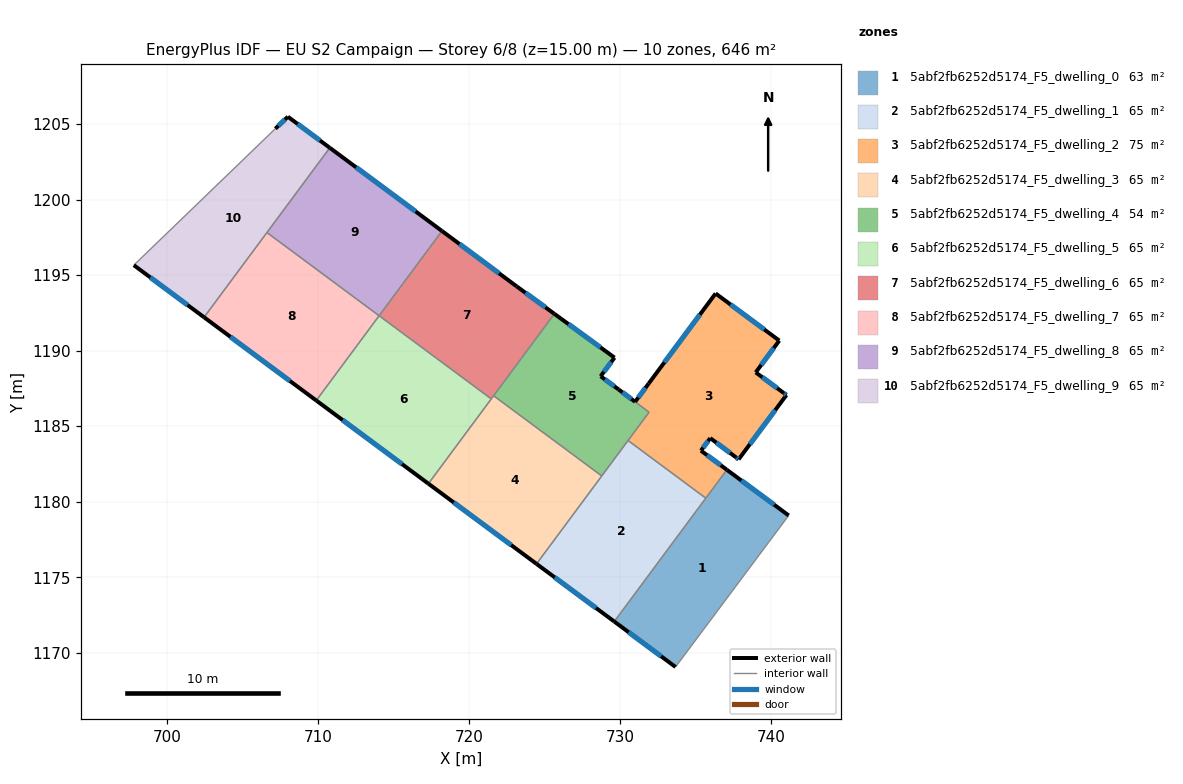
=== STOREY PLAN SPEC (per zone: floor XY polygon, exterior-wall plan segments, windows/doors) ===
zone 1: 5abf2fb6252d5174_F5_dwelling_0  (63.5 m²)
  floor: (741.18, 1179.09) (733.68, 1169.06) (729.63, 1172.07) (737.08, 1182.11)
  exterior wall: (729.63, 1172.07) – (733.68, 1169.06)  [5.1 m]
    window: (730.58, 1171.36) – (732.73, 1169.76)  [4.3 m²]
  exterior wall: (741.18, 1179.09) – (737.08, 1182.11)  [5.1 m]
    window: (740.22, 1179.80) – (738.04, 1181.40)  [4.3 m²]
  interior walls: 3
zone 2: 5abf2fb6252d5174_F5_dwelling_1  (65.2 m²)
  floor: (735.69, 1180.24) (729.63, 1172.07) (724.48, 1175.88) (730.54, 1184.05)
  exterior wall: (724.48, 1175.88) – (729.63, 1172.07)  [6.4 m]
    window: (725.69, 1174.99) – (728.42, 1172.96)  [5.4 m²]
  interior walls: 4
zone 3: 5abf2fb6252d5174_F5_dwelling_2  (75.5 m²)
  floor: (740.55, 1190.67) (738.99, 1188.56) (740.85, 1187.20) (741.03, 1187.07) (737.86, 1182.81) (737.69, 1182.93) (735.98, 1184.21) (735.37, 1183.38) (737.08, 1182.11) (735.69, 1180.24) (730.54, 1184.05) (731.93, 1185.93) (731.01, 1186.62) (731.91, 1187.83) (736.34, 1193.79)
  exterior wall: (731.91, 1187.83) – (731.01, 1186.62)  [1.5 m]
    window: (731.70, 1187.54) – (731.22, 1186.90)  [1.3 m²]
  exterior wall: (736.34, 1193.79) – (731.91, 1187.83)  [7.4 m]
    window: (735.30, 1192.39) – (732.95, 1189.23)  [6.3 m²]
  exterior wall: (740.55, 1190.67) – (736.34, 1193.79)  [5.2 m]
    window: (739.56, 1191.40) – (737.33, 1193.06)  [4.4 m²]
  exterior wall: (738.99, 1188.56) – (740.55, 1190.67)  [2.6 m]
    window: (739.36, 1189.06) – (740.19, 1190.17)  [2.2 m²]
  exterior wall: (740.85, 1187.20) – (738.99, 1188.56)  [2.3 m]
    window: (740.42, 1187.52) – (739.43, 1188.24)  [1.9 m²]
  exterior wall: (741.03, 1187.07) – (740.85, 1187.20)  [0.2 m]
    window: (740.99, 1187.10) – (740.89, 1187.17)  [0.2 m²]
  exterior wall: (737.86, 1182.81) – (741.03, 1187.07)  [5.3 m]
    window: (738.61, 1183.81) – (740.29, 1186.07)  [4.5 m²]
  exterior wall: (737.69, 1182.93) – (737.86, 1182.81)  [0.2 m]
    window: (737.73, 1182.90) – (737.82, 1182.84)  [0.2 m²]
  exterior wall: (735.98, 1184.21) – (737.69, 1182.93)  [2.1 m]
    window: (736.38, 1183.91) – (737.29, 1183.23)  [1.8 m²]
  exterior wall: (735.37, 1183.38) – (735.98, 1184.21)  [1.0 m]
    window: (735.51, 1183.58) – (735.84, 1184.02)  [0.9 m²]
  exterior wall: (737.08, 1182.11) – (735.37, 1183.38)  [2.1 m]
    window: (736.68, 1182.41) – (735.77, 1183.08)  [1.8 m²]
  interior walls: 4
zone 4: 5abf2fb6252d5174_F5_dwelling_3  (64.6 m²)
  floor: (728.80, 1181.71) (724.48, 1175.88) (717.32, 1181.19) (721.64, 1187.02)
  exterior wall: (717.32, 1181.19) – (724.48, 1175.88)  [8.9 m]
    window: (719.00, 1179.95) – (722.80, 1177.13)  [7.5 m²]
  interior walls: 4
zone 5: 5abf2fb6252d5174_F5_dwelling_4  (54.4 m²)
  floor: (729.64, 1189.54) (728.72, 1188.31) (729.91, 1187.43) (731.93, 1185.93) (728.80, 1181.71) (721.64, 1187.02) (725.66, 1192.44)
  exterior wall: (729.64, 1189.54) – (725.66, 1192.44)  [4.9 m]
    window: (728.71, 1190.22) – (726.60, 1191.76)  [4.2 m²]
  exterior wall: (728.72, 1188.31) – (729.64, 1189.54)  [1.5 m]
    window: (728.94, 1188.60) – (729.43, 1189.25)  [1.3 m²]
  exterior wall: (729.91, 1187.43) – (728.72, 1188.31)  [1.5 m]
    window: (729.64, 1187.64) – (729.00, 1188.10)  [1.2 m²]
  exterior wall: (731.01, 1186.61) – (729.91, 1187.43)  [1.4 m]
    window: (730.75, 1186.81) – (730.17, 1187.24)  [1.2 m²]
  interior walls: 5
zone 6: 5abf2fb6252d5174_F5_dwelling_5  (64.6 m²)
  floor: (721.48, 1186.81) (717.32, 1181.19) (709.89, 1186.70) (714.06, 1192.32)
  exterior wall: (709.89, 1186.70) – (717.32, 1181.19)  [9.2 m]
    window: (711.64, 1185.41) – (715.58, 1182.49)  [7.8 m²]
  interior walls: 3
zone 7: 5abf2fb6252d5174_F5_dwelling_6  (64.6 m²)
  floor: (723.16, 1194.26) (725.66, 1192.44) (721.48, 1186.81) (714.06, 1192.32) (718.22, 1197.93)
  exterior wall: (723.16, 1194.26) – (718.22, 1197.93)  [6.2 m]
    window: (722.00, 1195.12) – (719.38, 1197.07)  [5.2 m²]
  exterior wall: (725.66, 1192.44) – (723.16, 1194.26)  [3.1 m]
    window: (725.07, 1192.87) – (723.75, 1193.83)  [2.6 m²]
  interior walls: 4
zone 8: 5abf2fb6252d5174_F5_dwelling_7  (64.6 m²)
  floor: (714.06, 1192.31) (709.89, 1186.70) (702.47, 1192.21) (706.63, 1197.82)
  exterior wall: (702.47, 1192.21) – (709.89, 1186.70)  [9.2 m]
    window: (704.21, 1190.92) – (708.15, 1188.00)  [7.8 m²]
  interior walls: 3
zone 9: 5abf2fb6252d5174_F5_dwelling_8  (64.6 m²)
  floor: (718.22, 1197.93) (714.06, 1192.31) (706.63, 1197.82) (710.79, 1203.43)
  exterior wall: (718.22, 1197.93) – (710.79, 1203.43)  [9.2 m]
    window: (716.47, 1199.22) – (712.53, 1202.14)  [7.8 m²]
  interior walls: 3
zone 10: 5abf2fb6252d5174_F5_dwelling_9  (64.6 m²)
  floor: (710.79, 1203.43) (702.47, 1192.21) (697.81, 1195.66) (707.19, 1204.70) (708.02, 1205.49)
  exterior wall: (710.79, 1203.43) – (708.02, 1205.49)  [3.5 m]
    window: (710.14, 1203.92) – (708.67, 1205.01)  [2.9 m²]
  exterior wall: (697.81, 1195.66) – (702.47, 1192.21)  [5.8 m]
    window: (698.91, 1194.85) – (701.37, 1193.02)  [4.9 m²]
  exterior wall: (708.02, 1205.49) – (707.19, 1204.70)  [1.1 m]
    window: (707.82, 1205.31) – (707.38, 1204.89)  [1.0 m²]
  interior walls: 3

=== DERIVED (storey summary) ===
Building: EU S2 Campaign
Storey: 6 of 8  (floor level z = 15.00 m)
Storey gross floor area: 646.2 m²
Zones on this storey: 10
  - 5abf2fb6252d5174_F5_dwelling_0: floor 63.5 m²; exterior wall 10.1 m (30.4 m²); 2 window(s) 8.6 m²; WWR 28.1%
  - 5abf2fb6252d5174_F5_dwelling_1: floor 65.2 m²; exterior wall 6.4 m (19.2 m²); 1 window(s) 5.4 m²; WWR 28.1%
  - 5abf2fb6252d5174_F5_dwelling_2: floor 75.5 m²; exterior wall 30.1 m (90.4 m²); 11 window(s) 25.4 m²; WWR 28.1%
  - 5abf2fb6252d5174_F5_dwelling_3: floor 64.6 m²; exterior wall 8.9 m (26.7 m²); 1 window(s) 7.5 m²; WWR 28.1%
  - 5abf2fb6252d5174_F5_dwelling_4: floor 54.4 m²; exterior wall 9.3 m (27.9 m²); 4 window(s) 7.9 m²; WWR 28.1%
  - 5abf2fb6252d5174_F5_dwelling_5: floor 64.6 m²; exterior wall 9.2 m (27.7 m²); 1 window(s) 7.8 m²; WWR 28.1%
  - 5abf2fb6252d5174_F5_dwelling_6: floor 64.6 m²; exterior wall 9.2 m (27.7 m²); 2 window(s) 7.8 m²; WWR 28.1%
  - 5abf2fb6252d5174_F5_dwelling_7: floor 64.6 m²; exterior wall 9.2 m (27.7 m²); 1 window(s) 7.8 m²; WWR 28.1%
  - 5abf2fb6252d5174_F5_dwelling_8: floor 64.6 m²; exterior wall 9.2 m (27.7 m²); 1 window(s) 7.8 m²; WWR 28.1%
  - 5abf2fb6252d5174_F5_dwelling_9: floor 64.6 m²; exterior wall 10.4 m (31.2 m²); 3 window(s) 8.8 m²; WWR 28.1%
Zone adjacency (shared interzone walls):
  - 5abf2fb6252d5174_F5_dwelling_0 ↔ 5abf2fb6252d5174_F5_dwelling_1
  - 5abf2fb6252d5174_F5_dwelling_0 ↔ 5abf2fb6252d5174_F5_dwelling_2
  - 5abf2fb6252d5174_F5_dwelling_1 ↔ 5abf2fb6252d5174_F5_dwelling_2
  - 5abf2fb6252d5174_F5_dwelling_1 ↔ 5abf2fb6252d5174_F5_dwelling_3
  - 5abf2fb6252d5174_F5_dwelling_1 ↔ 5abf2fb6252d5174_F5_dwelling_4
  - 5abf2fb6252d5174_F5_dwelling_2 ↔ 5abf2fb6252d5174_F5_dwelling_4
  - 5abf2fb6252d5174_F5_dwelling_3 ↔ 5abf2fb6252d5174_F5_dwelling_4
  - 5abf2fb6252d5174_F5_dwelling_3 ↔ 5abf2fb6252d5174_F5_dwelling_5
  - 5abf2fb6252d5174_F5_dwelling_3 ↔ 5abf2fb6252d5174_F5_dwelling_6
  - 5abf2fb6252d5174_F5_dwelling_4 ↔ 5abf2fb6252d5174_F5_dwelling_6
  - 5abf2fb6252d5174_F5_dwelling_5 ↔ 5abf2fb6252d5174_F5_dwelling_6
  - 5abf2fb6252d5174_F5_dwelling_5 ↔ 5abf2fb6252d5174_F5_dwelling_7
  - 5abf2fb6252d5174_F5_dwelling_6 ↔ 5abf2fb6252d5174_F5_dwelling_8
  - 5abf2fb6252d5174_F5_dwelling_7 ↔ 5abf2fb6252d5174_F5_dwelling_8
  - 5abf2fb6252d5174_F5_dwelling_7 ↔ 5abf2fb6252d5174_F5_dwelling_9
  - 5abf2fb6252d5174_F5_dwelling_8 ↔ 5abf2fb6252d5174_F5_dwelling_9